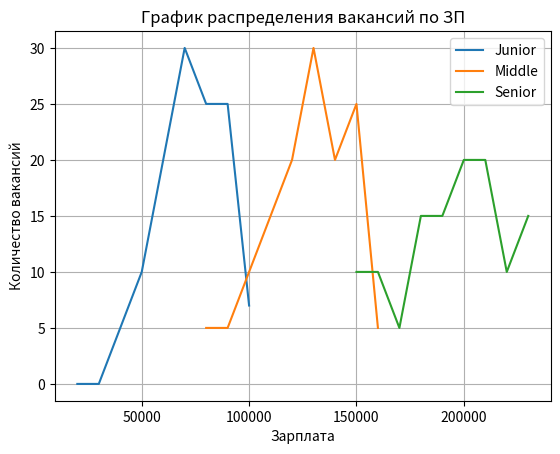

The matplotlib source for this figure:
import matplotlib.pyplot as plt

fig, ax = plt.subplots()

x1 = (20000, 30000, 40000, 50000, 60000, 70000, 80000, 90000, 100000)
y1 = (0, 0, 5, 10, 20, 30, 25, 25, 7)
x2 = (80000, 90000, 100000, 110000, 120000, 130000, 140000, 150000, 160000)
y2 = (5, 5, 10, 15, 20, 30, 20, 25, 5)
x3 = (150000, 160000, 170000, 180000, 190000, 200000, 210000, 220000, 230000)
y3 = (10, 10, 5, 15, 15, 20, 20, 10, 15)

ax.plot(x1, y1, label='Junior')
ax.plot(x2, y2, label="Middle")
ax.plot(x3, y3, label="Senior")

ax.legend()

ax.set_ylabel("Количество вакансий")
ax.set_xlabel("Зарплата")
ax.set(title='График распределения вакансий по ЗП')
ax.grid()

plt.show()